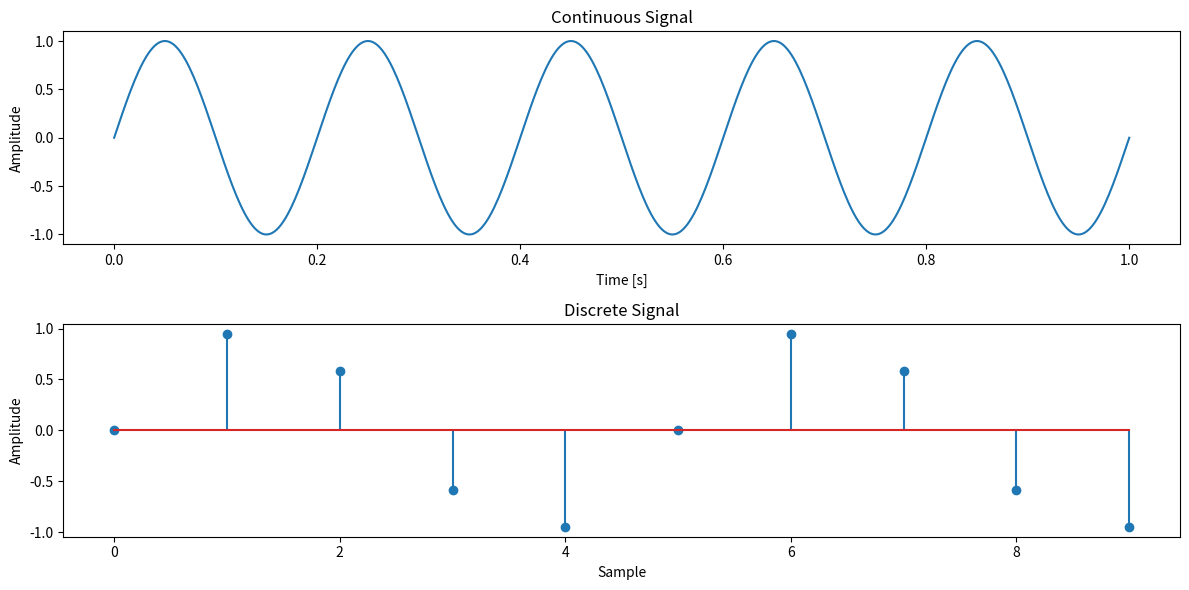

Source code (Python):
import numpy as np
import matplotlib.pyplot as plt

# 定义时间轴
t = np.linspace(0, 1, 500)  # 连续信号的时间轴
n = np.arange(0, 10)        # 离散信号的时间轴

# 定义信号
continuous_signal = np.sin(2 * np.pi * 5 * t)  # 连续信号：5Hz的正弦波
discrete_signal = np.sin(2 * np.pi * 0.2 * n)  # 离散信号：0.2Hz的正弦波

# 绘制连续信号
plt.figure(figsize=(12, 6))
plt.subplot(2, 1, 1)
plt.plot(t, continuous_signal)
plt.title('Continuous Signal')
plt.xlabel('Time [s]')
plt.ylabel('Amplitude')

# 绘制离散信号
plt.subplot(2, 1, 2)
plt.stem(n, discrete_signal)
plt.title('Discrete Signal')
plt.xlabel('Sample')
plt.ylabel('Amplitude')

# 显示图形
plt.tight_layout()
plt.show()